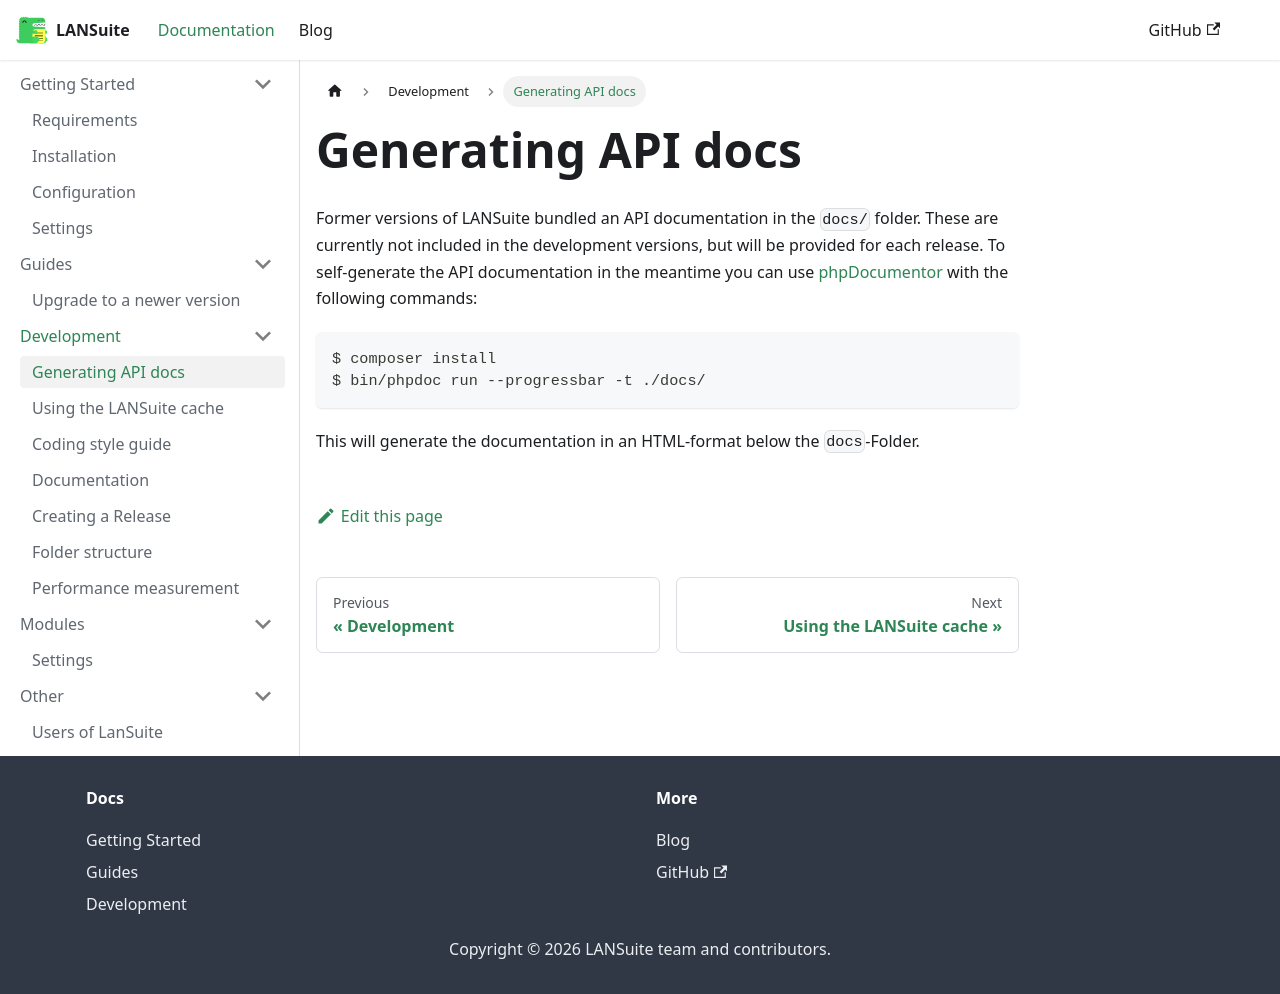

repository: lansuite/lansuite · page: docs/development/api-docs/index.html · generator: docusaurus

---
id: api-docs
title: Generating API docs
sidebar_position: 1
---

Former versions of LANSuite bundled an API documentation in the `docs/` folder.
These are currently not included in the development versions, but will be provided for each release.
To self-generate the API documentation in the meantime you can use [phpDocumentor](https://www.phpdoc.org/) with the following commands:

```
$ composer install
$ bin/phpdoc run --progressbar -t ./docs/
```

This will generate the documentation in an HTML-format below the `docs`-Folder.
